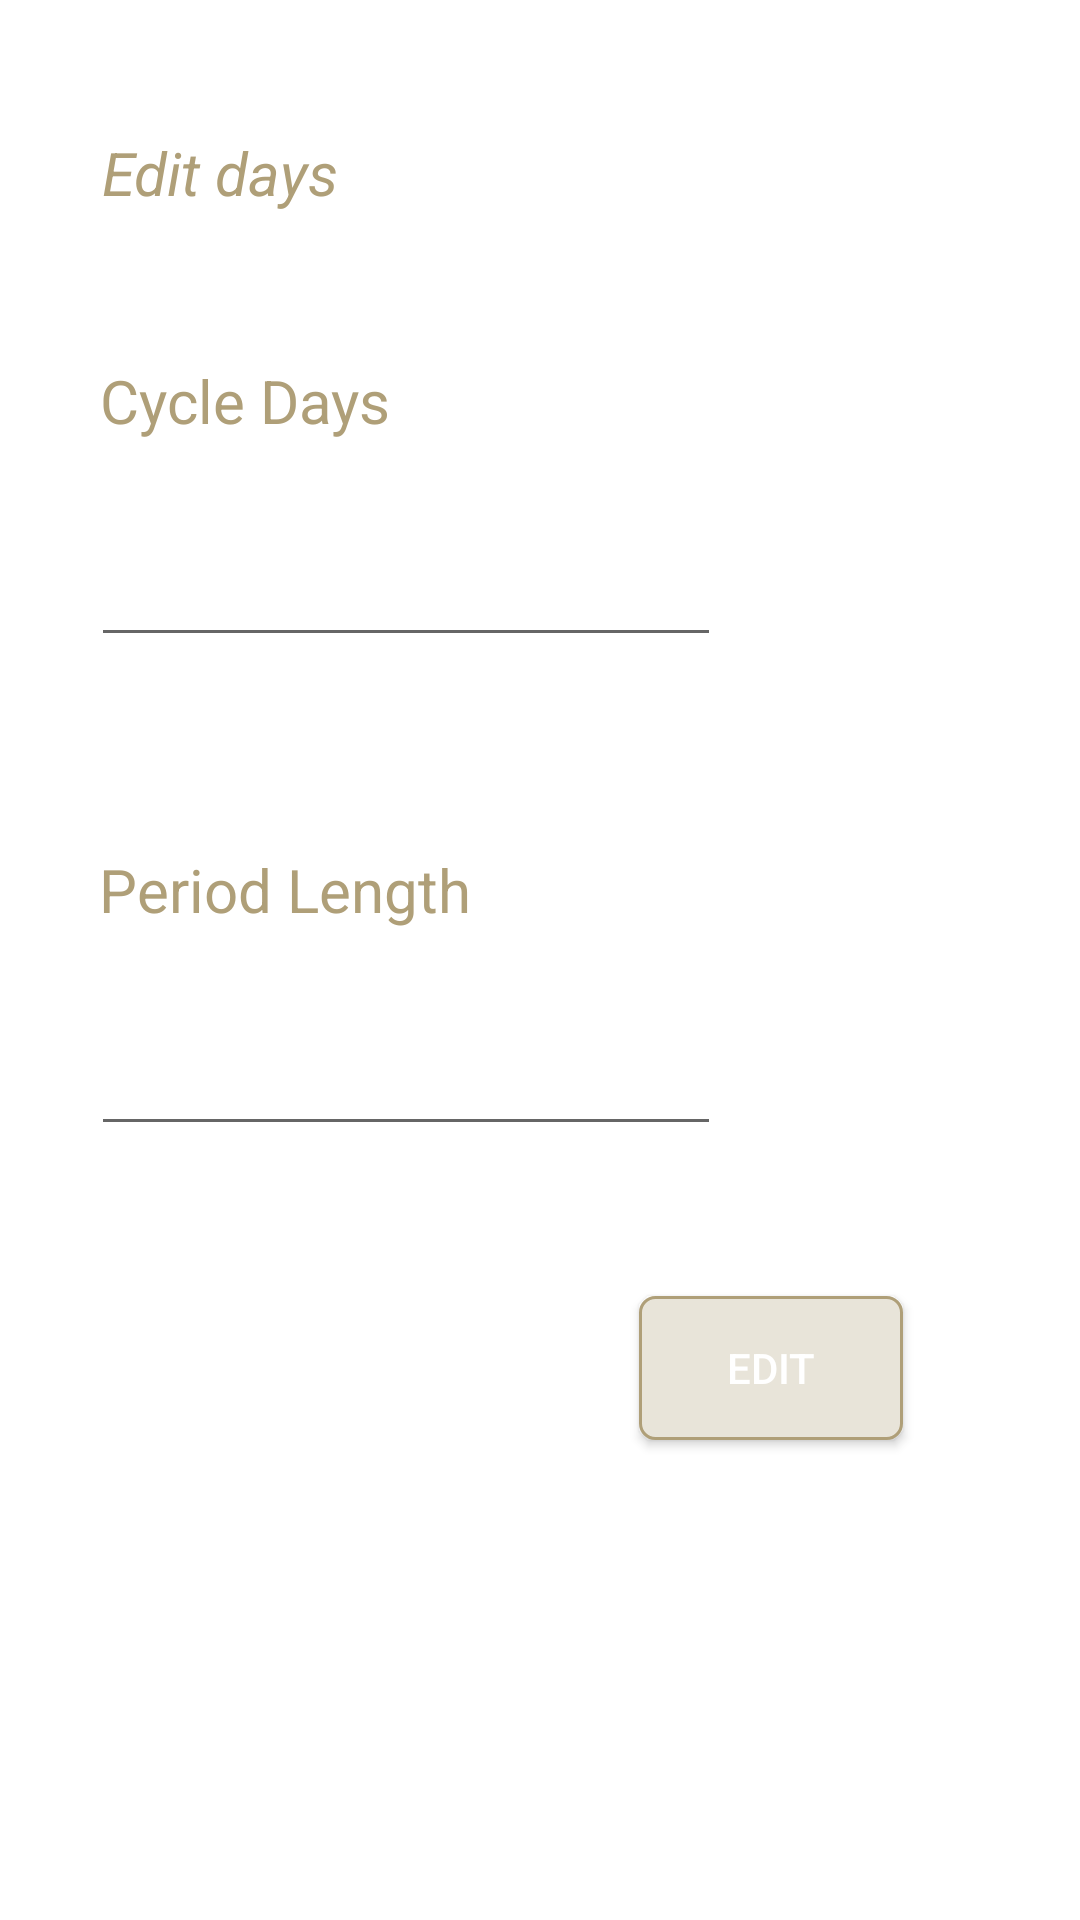

Produce the Android XML layout that renders to this screen, including the resource entries it uses.
<!-- AndroidManifest.xml: application theme Theme.EasyLyf -->
<!-- res/layout/settings_layout.xml -->
<?xml version="1.0" encoding="utf-8"?>
<androidx.constraintlayout.widget.ConstraintLayout xmlns:android="http://schemas.android.com/apk/res/android"
xmlns:app="http://schemas.android.com/apk/res-auto"
xmlns:tools="http://schemas.android.com/tools"
android:layout_width="match_parent"
android:layout_height="match_parent"
    android:background="#FFFFFF">


    <TextView
        android:id="@+id/textView"
        android:layout_width="wrap_content"
        android:layout_height="wrap_content"
        android:layout_marginTop="120dp"
        android:text="Cycle Days"
        android:textColor="@color/purple_200"
        android:textSize="20sp"
        app:layout_constraintEnd_toEndOf="parent"
        app:layout_constraintHorizontal_bias="0.127"
        app:layout_constraintStart_toStartOf="parent"
        app:layout_constraintTop_toTopOf="parent" />

    <EditText
        android:id="@+id/editText"
        android:layout_width="wrap_content"
        android:layout_height="wrap_content"
        android:layout_marginTop="24dp"
        android:ems="10"
        android:inputType="textPersonName"
        android:minHeight="48dp"
        android:text=""
        android:textColor="@color/purple_200"
        app:layout_constraintEnd_toEndOf="parent"
        app:layout_constraintHorizontal_bias="0.202"
        app:layout_constraintStart_toStartOf="parent"
        app:layout_constraintTop_toBottomOf="@+id/textView"
        tools:ignore="SpeakableTextPresentCheck" />

    <TextView
        android:id="@+id/textView4"
        android:layout_width="wrap_content"
        android:layout_height="wrap_content"
        android:layout_marginTop="64dp"
        android:text="Period Length"
        android:textColor="@color/purple_200"
        android:textSize="20sp"
        app:layout_constraintEnd_toEndOf="parent"
        app:layout_constraintHorizontal_bias="0.14"
        app:layout_constraintStart_toStartOf="parent"
        app:layout_constraintTop_toBottomOf="@+id/editText" />

    <EditText
        android:id="@+id/editText2"
        android:layout_width="wrap_content"
        android:layout_height="wrap_content"
        android:layout_marginTop="24dp"
        android:ems="10"
        android:inputType="textPersonName"
        android:minHeight="48dp"
        android:text=""
        android:textColor="@color/purple_200"
        app:layout_constraintEnd_toEndOf="parent"
        app:layout_constraintHorizontal_bias="0.202"
        app:layout_constraintStart_toStartOf="parent"
        app:layout_constraintTop_toBottomOf="@+id/textView4"
        tools:ignore="SpeakableTextPresentCheck" />

    <TextView
        android:id="@+id/textView6"
        android:layout_width="wrap_content"
        android:layout_height="wrap_content"
        android:layout_marginTop="44dp"
        android:text="Edit days"
        android:textSize="20sp"
        android:textStyle="italic"
        android:textColor="@color/purple_200"
        app:layout_constraintEnd_toEndOf="parent"
        app:layout_constraintHorizontal_bias="0.121"
        app:layout_constraintStart_toStartOf="parent"
        app:layout_constraintTop_toTopOf="parent" />

    <Button
        android:id="@+id/button2"
        android:layout_width="wrap_content"
        android:layout_height="wrap_content"
        android:layout_marginTop="50dp"
        android:text="Edit"
        android:background="@drawable/shape_rect05"
        android:textColor="#ffffff"
        app:layout_constraintEnd_toEndOf="parent"
        app:layout_constraintHorizontal_bias="0.783"
        app:layout_constraintStart_toStartOf="parent"
        app:layout_constraintTop_toBottomOf="@+id/editText2" />
</androidx.constraintlayout.widget.ConstraintLayout>
<!-- resources referenced by this layout -->
<resources>
  <color name="purple_200">#af9f78</color>
  <!-- drawable shape_rect05 (drawable) -->
  <?xml version="1.0" encoding="utf-8"?>
  <shape xmlns:android="http://schemas.android.com/apk/res/android"
      android:shape="rectangle">
  
      <solid android:color="#E8E4D9"/>
  
      <corners android:radius="5dp"/>
  
      <stroke android:color="#af9f78"
          android:width="1dp"/>
  
  </shape>
  <style name="Theme.EasyLyf" parent="Theme.MaterialComponents.DayNight.NoActionBar">
          
          <item name="colorPrimary">@color/purple_500</item>
          <item name="colorPrimaryVariant">@color/purple_700</item>
          <item name="colorOnPrimary">@color/white</item>
          
          <item name="colorSecondary">@color/teal_200</item>
          <item name="colorSecondaryVariant">@color/teal_700</item>
          <item name="colorOnSecondary">@color/black</item>
          
          <item name="android:statusBarColor" tools:targetApi="l">?attr/colorPrimaryVariant</item>
          
      </style>
  <color name="purple_500">#af9f78</color>
  <color name="purple_700">#af9f78</color>
  <color name="white">#FFFFFFFF</color>
  <color name="teal_200">#FF03DAC5</color>
  <color name="teal_700">#FF018786</color>
  <color name="black">#FF000000</color>
</resources>
